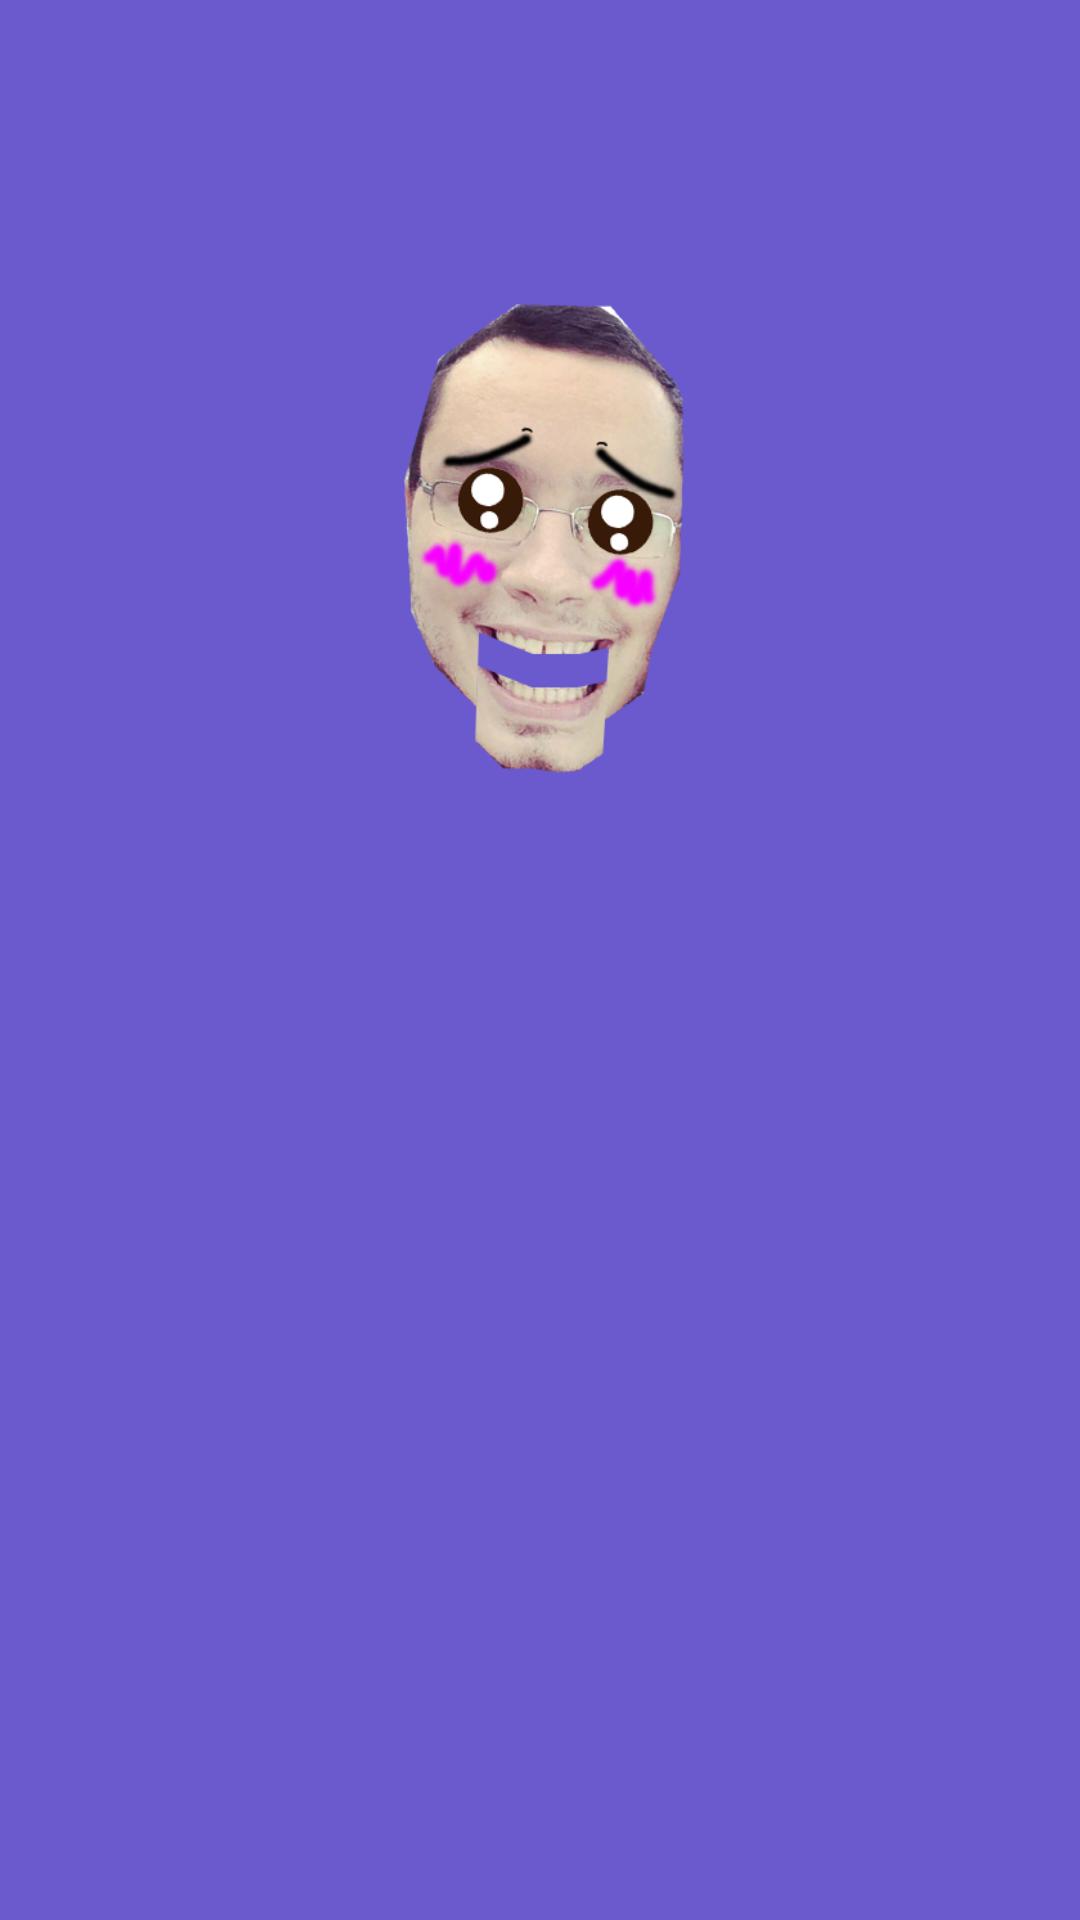

Write the Android layout XML for this screen, with the resource values it uses.
<!-- AndroidManifest.xml: application theme AppTheme -->
<!-- res/layout/activity_informacoes.xml -->
<?xml version="1.0" encoding="utf-8"?>
<RelativeLayout xmlns:android="http://schemas.android.com/apk/res/android"
    xmlns:tools="http://schemas.android.com/tools"
    android:id="@+id/activity_tela_login"
    android:layout_width="match_parent"
    android:layout_height="match_parent"
    android:paddingLeft="40dp"
    android:background="#6A5ACD"
    android:paddingRight="40dp"
    tools:context="com.example.isaquearaujo.trabalhojamv.Informacoes">
    <LinearLayout
        android:layout_width="match_parent"
        android:layout_height="match_parent"
        android:orientation="vertical"
        android:weightSum="1.0">
        <LinearLayout
            android:layout_marginTop="50dp"
            android:layout_width="match_parent"
            android:layout_height="0dp"
            android:layout_weight=".45">
            <ImageView
                android:id="@+id/jamvl"
                android:src="@drawable/feliz"
                android:layout_width="match_parent"
                android:layout_height="match_parent" />
        </LinearLayout>
        <LinearLayout
            android:layout_marginTop="10dp"
            android:layout_width="match_parent"
            android:layout_height="0dp"
            android:layout_weight=".10">
            <TextView
                android:gravity="center_vertical"
                android:textColorHint="#6A5ACD"
                android:textSize="17dp"
                android:paddingLeft="12dp"
                android:inputType="textPersonName"
                android:id="@+id/nomeinfo"
                android:layout_width="match_parent"
                android:layout_height="37dp"
                android:layout_alignStart="@+id/LogIn"
                android:layout_alignEnd="@+id/LogIn" />
        </LinearLayout>
        <LinearLayout
            android:layout_marginTop="10dp"
            android:layout_width="match_parent"
            android:layout_height="0dp"
            android:layout_weight=".10">
            <TextView
                android:gravity="center_vertical"
                android:textColorHint="#6A5ACD"
                android:textSize="17dp"
                android:paddingLeft="12dp"
                android:layout_below="@id/nomeinfo"
                android:inputType="textPersonName"
                android:id="@+id/emailinfo"
                android:layout_width="match_parent"
                android:layout_height="40dp"
                android:layout_alignEnd="@+id/login"
                android:layout_alignStart="@+id/login" />
        </LinearLayout>
        <LinearLayout
            android:layout_marginTop="10dp"
            android:layout_width="match_parent"
            android:layout_height="0dp"
            android:layout_weight=".10">
            <TextView
                android:gravity="center_vertical"
                android:textColorHint="#6A5ACD"
                android:textSize="17dp"
                android:paddingLeft="12dp"
                android:layout_below="@id/login"
                android:inputType="textPersonName"
                android:id="@+id/datainfo"
                android:layout_width="match_parent"
                android:layout_height="40dp"
                android:layout_alignEnd="@+id/login"
                android:layout_alignStart="@+id/login" />
        </LinearLayout>
        <LinearLayout
            android:layout_marginTop="10dp"
            android:layout_width="match_parent"
            android:layout_height="0dp"
            android:layout_weight=".10">
            <TextView
                android:gravity="center_vertical"
                android:textColorHint="#6A5ACD"
                android:textSize="17dp"
                android:paddingLeft="12dp"
                android:layout_below="@id/login"
                android:inputType="textPersonName"
                android:id="@+id/sexoinfo"
                android:layout_width="match_parent"
                android:layout_height="40dp"
                android:layout_alignEnd="@+id/login"
                android:layout_alignStart="@+id/login" />
        </LinearLayout>
        <LinearLayout
            android:layout_marginTop="10dp"
            android:layout_width="match_parent"
            android:layout_height="0dp"
            android:layout_weight=".10">
            <TextView
                android:gravity="center_vertical"
                android:textColorHint="#6A5ACD"
                android:textSize="17dp"
                android:paddingLeft="12dp"
                android:layout_below="@id/login"
                android:inputType="textPersonName"
                android:id="@+id/corinfo"
                android:layout_width="match_parent"
                android:layout_height="40dp"
                android:layout_alignEnd="@+id/login"
                android:layout_alignStart="@+id/login" />
        </LinearLayout>

    </LinearLayout>

</RelativeLayout>
<!-- resources referenced by this layout -->
<resources>
  <!-- drawable feliz: png bitmap (drawable, 137927 bytes) -->
  <style name="AppTheme" parent="Theme.AppCompat.Light.NoActionBar">
          
          <item name="colorPrimary">@color/colorPrimary</item>
          <item name="colorPrimaryDark">@color/colorPrimaryDark</item>
          <item name="colorAccent">@color/colorAccent</item>
      </style>
  <!-- not gathered from this repository: default colours our renderer supplied (Android Studio template values) -->
  <color name="colorPrimary">#FF6200EE</color>
  <color name="colorPrimaryDark">#FF3700B3</color>
  <color name="colorAccent">#FF03DAC5</color>
</resources>
